Run: headless pygame with SDL's dummy video driver; simulated clock (each Clock.tick advances the game by its frame time, no real sleeping); random seed 0; keys injected as events and as key.get_pressed() state; no mouse input.
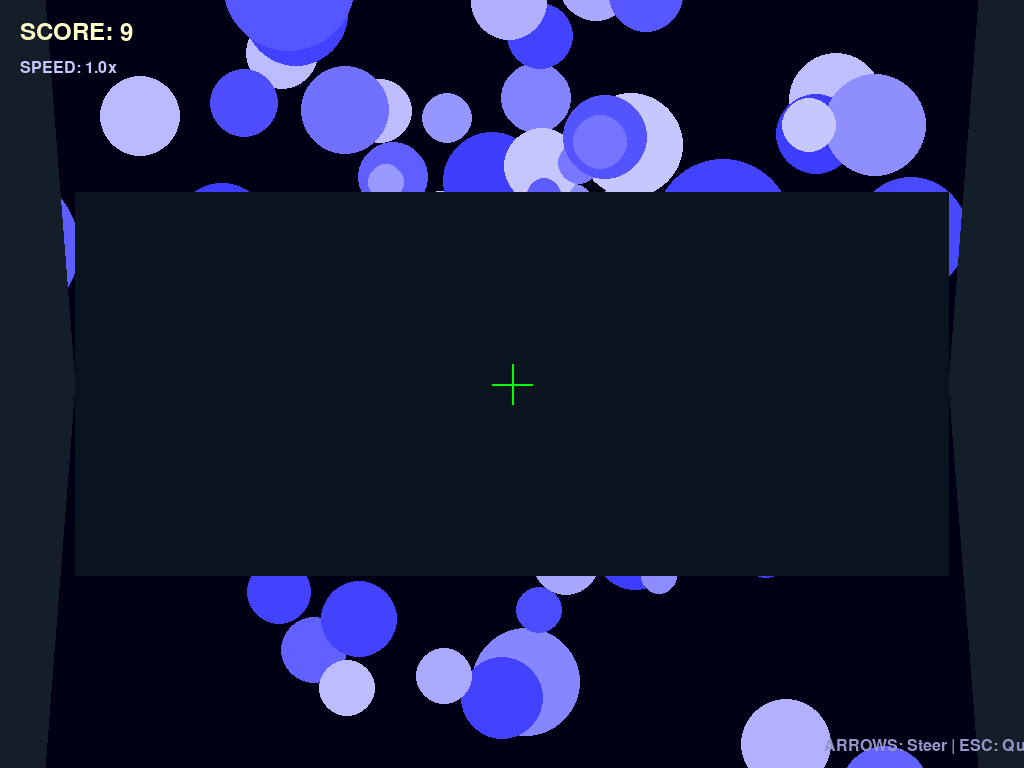
Frame 1 of 4 · flips 1–60 · no input
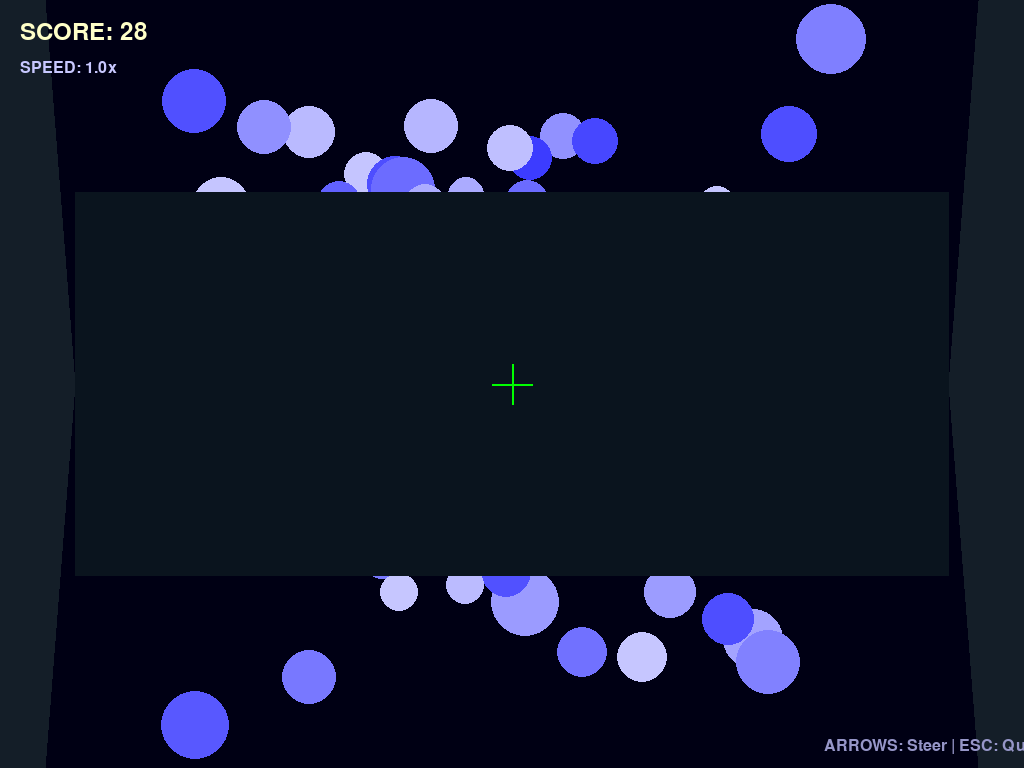
Frame 2 of 4 · flips 61–180 · tapped SPACE, RETURN · held RIGHT (→), D
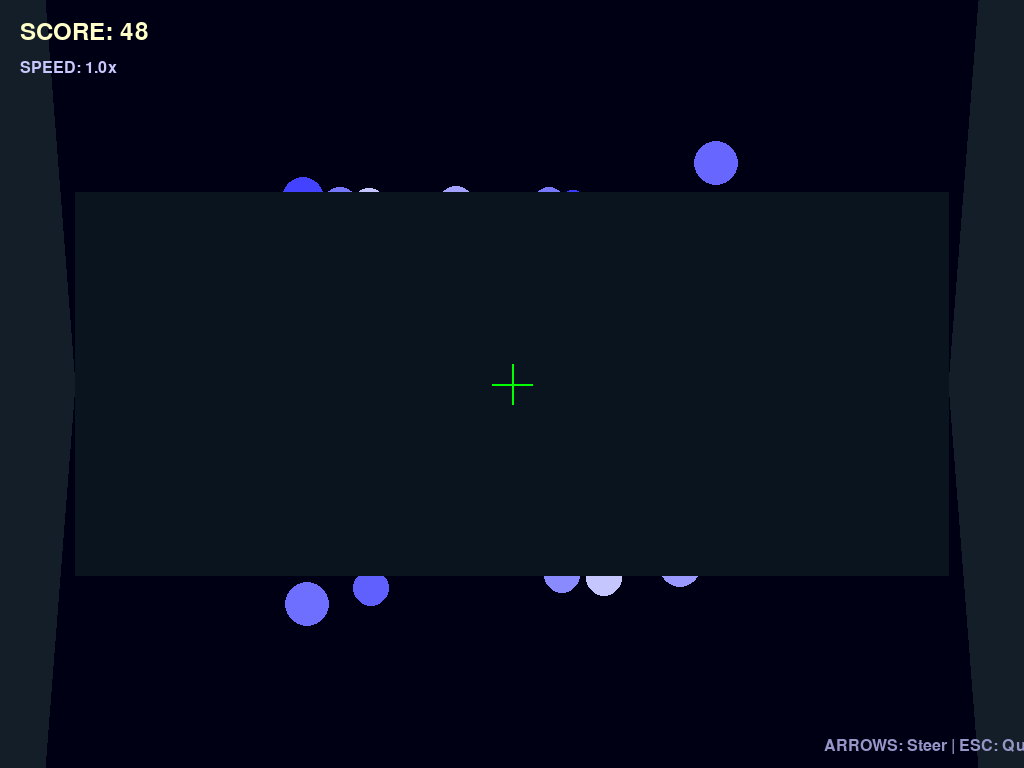
Frame 3 of 4 · flips 181–300 · held DOWN (↓), S
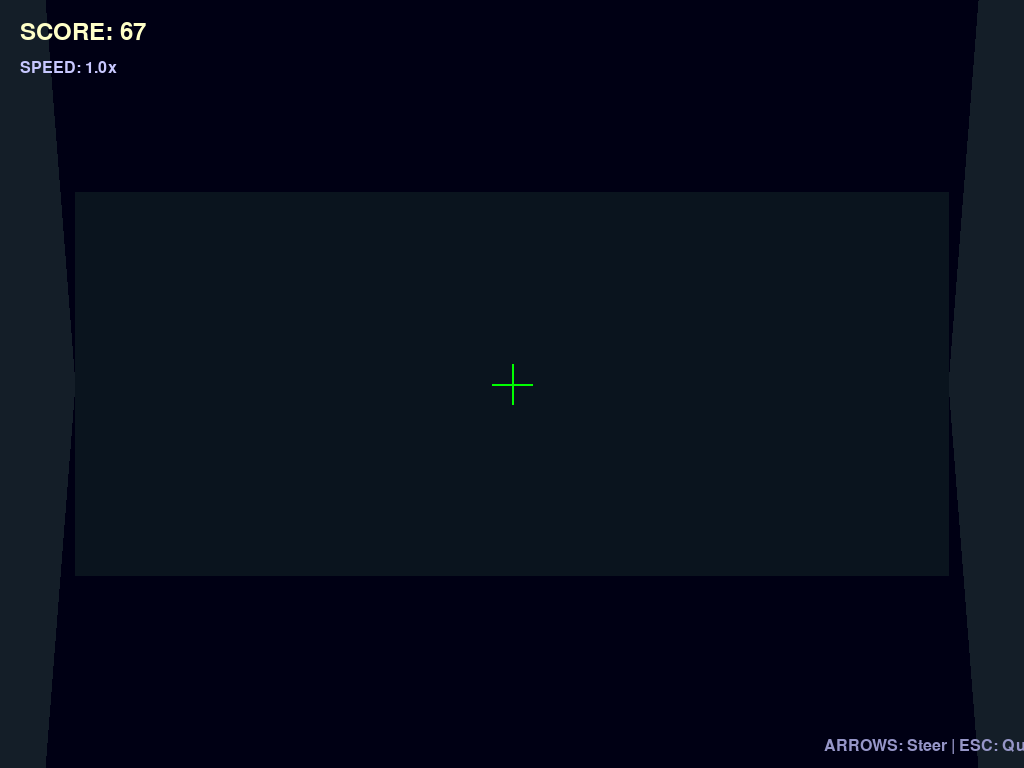
Frame 4 of 4 · flips 301–420 · held LEFT (←), A, UP (↑), W

The pygame program that drew these frames:

"""
3D Space Fighter Game
First-person cockpit view with asteroid dodging mechanics.
"""

import pygame
import math
import random
from typing import List, Tuple

# Initialize Pygame
pygame.init()

# Constants
SCREEN_WIDTH = 1024
SCREEN_HEIGHT = 768
FOV = math.pi / 3
ASTEROID_COUNT = 50
SPEED_INCREMENT = 0.0001

class Vector3:
    def __init__(self, x: float, y: float, z: float):
        self.x = x
        self.y = y
        self.z = z
    
    def rotate_y(self, angle: float) -> 'Vector3':
        """Rotate around Y-axis (left/right steering)."""
        cos_a = math.cos(angle)
        sin_a = math.sin(angle)
        return Vector3(
            self.x * cos_a - self.z * sin_a,
            self.y,
            self.x * sin_a + self.z * cos_a
        )
    
    def rotate_x(self, angle: float) -> 'Vector3':
        """Rotate around X-axis (up/down steering)."""
        cos_a = math.cos(angle)
        sin_a = math.sin(angle)
        return Vector3(
            self.x,
            self.y * cos_a - self.z * sin_a,
            self.y * sin_a + self.z * cos_a
        )

class Asteroid:
    def __init__(self, x: float, y: float, z: float, size: float):
        self.position = Vector3(x, y, z)
        self.size = size
        # Random vertices for asteroid shape (icosahedron-like)
        self.vertices = self._generate_vertices()
    
    def _generate_vertices(self) -> List[Vector3]:
        """Generate random vertices for asteroid shape."""
        vertices = []
        for i in range(12):
            theta = random.uniform(0, 2 * math.pi)
            phi = random.uniform(0, math.pi)
            r = self.size * random.uniform(0.8, 1.2)
            x = r * math.sin(phi) * math.cos(theta)
            y = r * math.sin(phi) * math.sin(theta)
            z = r * math.cos(phi)
            vertices.append(Vector3(x, y, z))
        return vertices
    
    def project(self, player_pos: Vector3, pitch: float, yaw: float) -> Tuple[float, float, float]:
        """Project 3D position to 2D screen coordinates."""
        # Translate asteroid relative to player
        rel_x = self.position.x - player_pos.x
        rel_y = self.position.y - player_pos.y
        rel_z = self.position.z - player_pos.z
        
        # Rotate by yaw (left/right)
        rotated = Vector3(rel_x, rel_y, rel_z).rotate_y(-yaw)
        
        # Rotate by pitch (up/down)
        rotated = rotated.rotate_x(-pitch)
        
        # Calculate distance
        z_depth = rotated.z
        
        # Don't render if behind player or too close
        if z_depth <= 1:
            return None, None, None
        
        # Perspective projection
        scale = FOV / z_depth
        screen_x = SCREEN_WIDTH / 2 + rotated.x * scale * 50
        screen_y = SCREEN_HEIGHT / 2 - rotated.y * scale * 50
        
        # Size based on distance (closer = bigger)
        projected_size = self.size * scale * 50
        
        return screen_x, screen_y, projected_size

class SpaceFighter:
    def __init__(self, test_mode: bool = False):
        # Use windowless surface in test mode
        if test_mode:
            self.screen = pygame.Surface((SCREEN_WIDTH, SCREEN_HEIGHT))
        else:
            self.screen = pygame.display.set_mode((SCREEN_WIDTH, SCREEN_HEIGHT))
            
        if not test_mode:
            pygame.display.set_caption("3D Space Fighter")
        
        # Game state
        self.player_pos = Vector3(0, 0, 0)
        self.pitch = 0.0  # Up/down rotation
        self.yaw = 0.0    # Left/right rotation
        self.speed = 1.0
        self.score = 0
        self.game_time = 0
        self.running = True
        
        # Controls
        self.keys = {
            pygame.K_LEFT: False,
            pygame.K_RIGHT: False,
            pygame.K_UP: False,
            pygame.K_DOWN: False
        }
        
        # Test mode settings
        self.test_mode = test_mode
        self.frames_tested = 0
        self.max_test_frames = 120  # 2 seconds at 60 FPS
        
        # Initialize asteroids
        self.asteroids = []
        self.reset_asteroids()
        
        # Starfield for background
        self.stars = self._generate_stars(200)
        
        # Fonts and colors
        self.font = pygame.font.Font(None, 36)
        self.small_font = pygame.font.Font(None, 24)
        self.clock = pygame.time.Clock()
    
    def _generate_stars(self, count: int) -> List[Tuple[float, float, float]]:
        """Generate random star positions."""
        stars = []
        for _ in range(count):
            x = random.uniform(-500, 500)
            y = random.uniform(-500, 500)
            z = random.uniform(10, 200)
            stars.append((x, y, z))
        return stars
    
    def reset_asteroids(self):
        """Reset or spawn asteroids."""
        self.asteroids = []
        for _ in range(ASTEROID_COUNT):
            # Spawn asteroids at various distances
            x = random.uniform(-300, 300)
            y = random.uniform(-300, 300)
            z = random.uniform(100, 800)
            size = random.uniform(20, 50)
            self.asteroids.append(Asteroid(x, y, z, size))
    
    def handle_events(self):
        """Handle input events."""
        for event in pygame.event.get():
            if event.type == pygame.QUIT:
                self.running = False
            elif event.type == pygame.KEYDOWN:
                if event.key in self.keys:
                    self.keys[event.key] = True
                elif event.key == pygame.K_ESCAPE:
                    self.running = False
            elif event.type == pygame.KEYUP:
                if event.key in self.keys:
                    self.keys[event.key] = False
    
    def update(self, dt: float):
        """Update game state."""
        # Steering
        turn_speed = 0.03 * dt
        pitch_speed = 0.02 * dt
        
        if self.keys[pygame.K_LEFT]:
            self.yaw += turn_speed
        if self.keys[pygame.K_RIGHT]:
            self.yaw -= turn_speed
        if self.keys[pygame.K_UP]:
            self.pitch -= pitch_speed
        if self.keys[pygame.K_DOWN]:
            self.pitch += pitch_speed
        
        # Clamp rotations
        self.pitch = max(-0.8, min(0.8, self.pitch))
        
        # Move through space
        self.speed += SPEED_INCREMENT * dt
        move_distance = self.speed * dt
        
        # Player moves forward in Z direction
        self.player_pos.z -= move_distance * 20
        
        # Update score based on survival time
        self.game_time += dt
        self.score = int(self.game_time * 10)
        
        # Move asteroids towards player (relative movement)
        for asteroid in self.asteroids:
            # Reset position when asteroid passes player
            if asteroid.position.z < 10:
                asteroid.position.x = random.uniform(-300, 300)
                asteroid.position.y = random.uniform(-300, 300)
                asteroid.position.z = 800 + random.uniform(0, 200)
        
        # Check for collisions
        self.check_collisions()
    
    def check_collisions(self):
        """Check for player-asteroid collisions."""
        # Simple collision: if asteroid is too close to center and has sufficient size
        for asteroid in self.asteroids:
            projected = asteroid.project(self.player_pos, self.pitch, self.yaw)
            screen_x, screen_y, proj_size = projected
            
            if screen_x is not None:
                # Check if asteroid is near center of screen (player position)
                dist_from_center = math.sqrt(
                    (screen_x - SCREEN_WIDTH / 2) ** 2 +
                    (screen_y - SCREEN_HEIGHT / 2) ** 2
                )
                
                # Collision if close to center and projected size is significant
                if dist_from_center < proj_size * 0.5 and proj_size > 5:
                    self.game_over()
    
    def game_over(self):
        """Handle game over state."""
        # Reset game
        self.player_pos = Vector3(0, 0, 0)
        self.pitch = 0.0
        self.yaw = 0.0
        self.speed = 1.0
        self.game_time = 0
        self.reset_asteroids()
    
    def draw_cockpit(self):
        """Draw the cockpit view."""
        # Draw cockpit frame (side walls)
        cockpit_width = 150
        cockpit_height = SCREEN_HEIGHT
        
        # Left cockpit wall
        pygame.draw.polygon(
            self.screen, (20, 30, 40),
            [(0, 0), (cockpit_width * 0.3, 0), 
             (cockpit_width * 0.5, SCREEN_HEIGHT // 2),
             (cockpit_width * 0.3, SCREEN_HEIGHT), (0, SCREEN_HEIGHT)]
        )
        
        # Right cockpit wall
        pygame.draw.polygon(
            self.screen, (20, 30, 40),
            [(SCREEN_WIDTH, 0), 
             (SCREEN_WIDTH - cockpit_width * 0.3, 0),
             (SCREEN_WIDTH - cockpit_width * 0.5, SCREEN_HEIGHT // 2),
             (SCREEN_WIDTH - cockpit_width * 0.3, SCREEN_HEIGHT), (SCREEN_WIDTH, SCREEN_HEIGHT)]
        )
        
        # Center cockpit panel
        pygame.draw.rect(
            self.screen, (10, 20, 30),
            (cockpit_width * 0.5, SCREEN_HEIGHT // 4,
             SCREEN_WIDTH - cockpit_width, SCREEN_HEIGHT // 2)
        )
    
    def draw_stars(self):
        """Draw background stars."""
        for star_x, star_y, star_z in self.stars:
            # Move stars based on player movement
            rel_z = star_z - self.player_pos.z
            
            # Wrap around
            while rel_z < 10:
                rel_z += 800
            
            scale = FOV / rel_z * 50
            screen_x = SCREEN_WIDTH / 2 + star_x * scale
            screen_y = SCREEN_HEIGHT / 2 - star_y * scale
            
            # Size based on distance
            size = max(1, int(3 / rel_z * 800))
            
            # Twinkle effect
            alpha = (math.sin(self.game_time * 10 + star_x) + 1) / 2 * 0.7 + 0.3
            
            color_value = int(200 * alpha)
            pygame.draw.circle(
                self.screen,
                (color_value, color_value, 255),
                (int(screen_x), int(screen_y)),
                size
            )
    
    def draw_asteroids(self):
        """Draw all asteroids."""
        # Sort by depth for proper rendering
        sorted_asteroids = sorted(
            self.asteroids,
            key=lambda a: a.position.z,
            reverse=True
        )
        
        for asteroid in sorted_asteroids:
            screen_x, screen_y, proj_size = asteroid.project(
                self.player_pos, self.pitch, self.yaw
            )
            
            if screen_x is not None and 0 <= screen_x <= SCREEN_WIDTH and 0 <= screen_y <= SCREEN_HEIGHT:
                # Draw asteroid as circles with varying sizes
                color_value = int(150 + proj_size * 0.2)
                
                # Main asteroid body
                pygame.draw.circle(
                    self.screen,
                    (color_value, color_value - 30, color_value - 50),
                    (int(screen_x), int(screen_y)),
                    max(1, int(proj_size))
                )
    
    def draw_ui(self):
        """Draw user interface elements."""
        # Score and time
        score_text = self.font.render(f"SCORE: {self.score}", True, (255, 255, 200))
        speed_text = self.small_font.render(f"SPEED: {self.speed:.1f}x", True, (200, 200, 255))
        
        self.screen.blit(score_text, (20, 20))
        self.screen.blit(speed_text, (20, 60))
        
        # Crosshair
        crosshair_size = 20
        center_x, center_y = SCREEN_WIDTH // 2, SCREEN_HEIGHT // 2
        
        pygame.draw.line(
            self.screen, (0, 255, 0),
            (center_x - crosshair_size, center_y),
            (center_x + crosshair_size, center_y), 2
        )
        pygame.draw.line(
            self.screen, (0, 255, 0),
            (center_x, center_y - crosshair_size),
            (center_x, center_y + crosshair_size), 2
        )
        
        # Controls hint at bottom
        controls_text = self.small_font.render(
            "ARROWS: Steer | ESC: Quit", True, (150, 150, 200)
        )
        self.screen.blit(controls_text, (SCREEN_WIDTH - 200, SCREEN_HEIGHT - 30))
    
    def run(self, max_frames: int = None):
        """Main game loop."""
        frames = 0
        
        while self.running:
            dt = self.clock.tick(60) / 1000.0  # Delta time in seconds
            
            self.handle_events()
            self.update(dt)
            
            # Draw everything
            self.screen.fill((0, 0, 20))  # Dark space background
            
            self.draw_stars()
            self.draw_asteroids()
            self.draw_cockpit()
            self.draw_ui()
            
            if not self.test_mode:
                pygame.display.flip()
            frames += 1
            
            # Test mode: quit after max_frames
            if self.test_mode and (max_frames is None or frames < max_frames):
                break
        
        return frames if self.test_mode else True

def main():
    import sys
    
    # Check for test mode flag
    if len(sys.argv) > 1 and "--selftest" in sys.argv:
        print("Running self-test...")
        
        # Create game with headless mode
        game = SpaceFighter(test_mode=True)
        
        # Simulate some movement keys for testing
        game.keys[pygame.K_UP] = True
        game.keys[pygame.K_RIGHT] = True
        
        # Run for 120 frames (2 seconds at 60 FPS)
        frames_run = game.run(max_frames=120)
        
        print(f"Test completed successfully!")
        print(f"Frames simulated: {frames_run}")
        print(f"Final score: {game.score}")
        print(f"Speed: {game.speed:.2f}x")
        assert game.frames_tested >= 0, "Game ran but didn't complete properly"
        
        # Test without keys
        game2 = SpaceFighter(test_mode=True)
        frames_run2 = game2.run(max_frames=60)
        
        print(f"\nSecond test (no input) completed!")
        print(f"Frames simulated: {frames_run2}")
        
        print("\n[OK] All tests passed! Game is working correctly.")
        return
        
    # Normal mode
    game = SpaceFighter()
    game.run()

if __name__ == "__main__":
    main()
